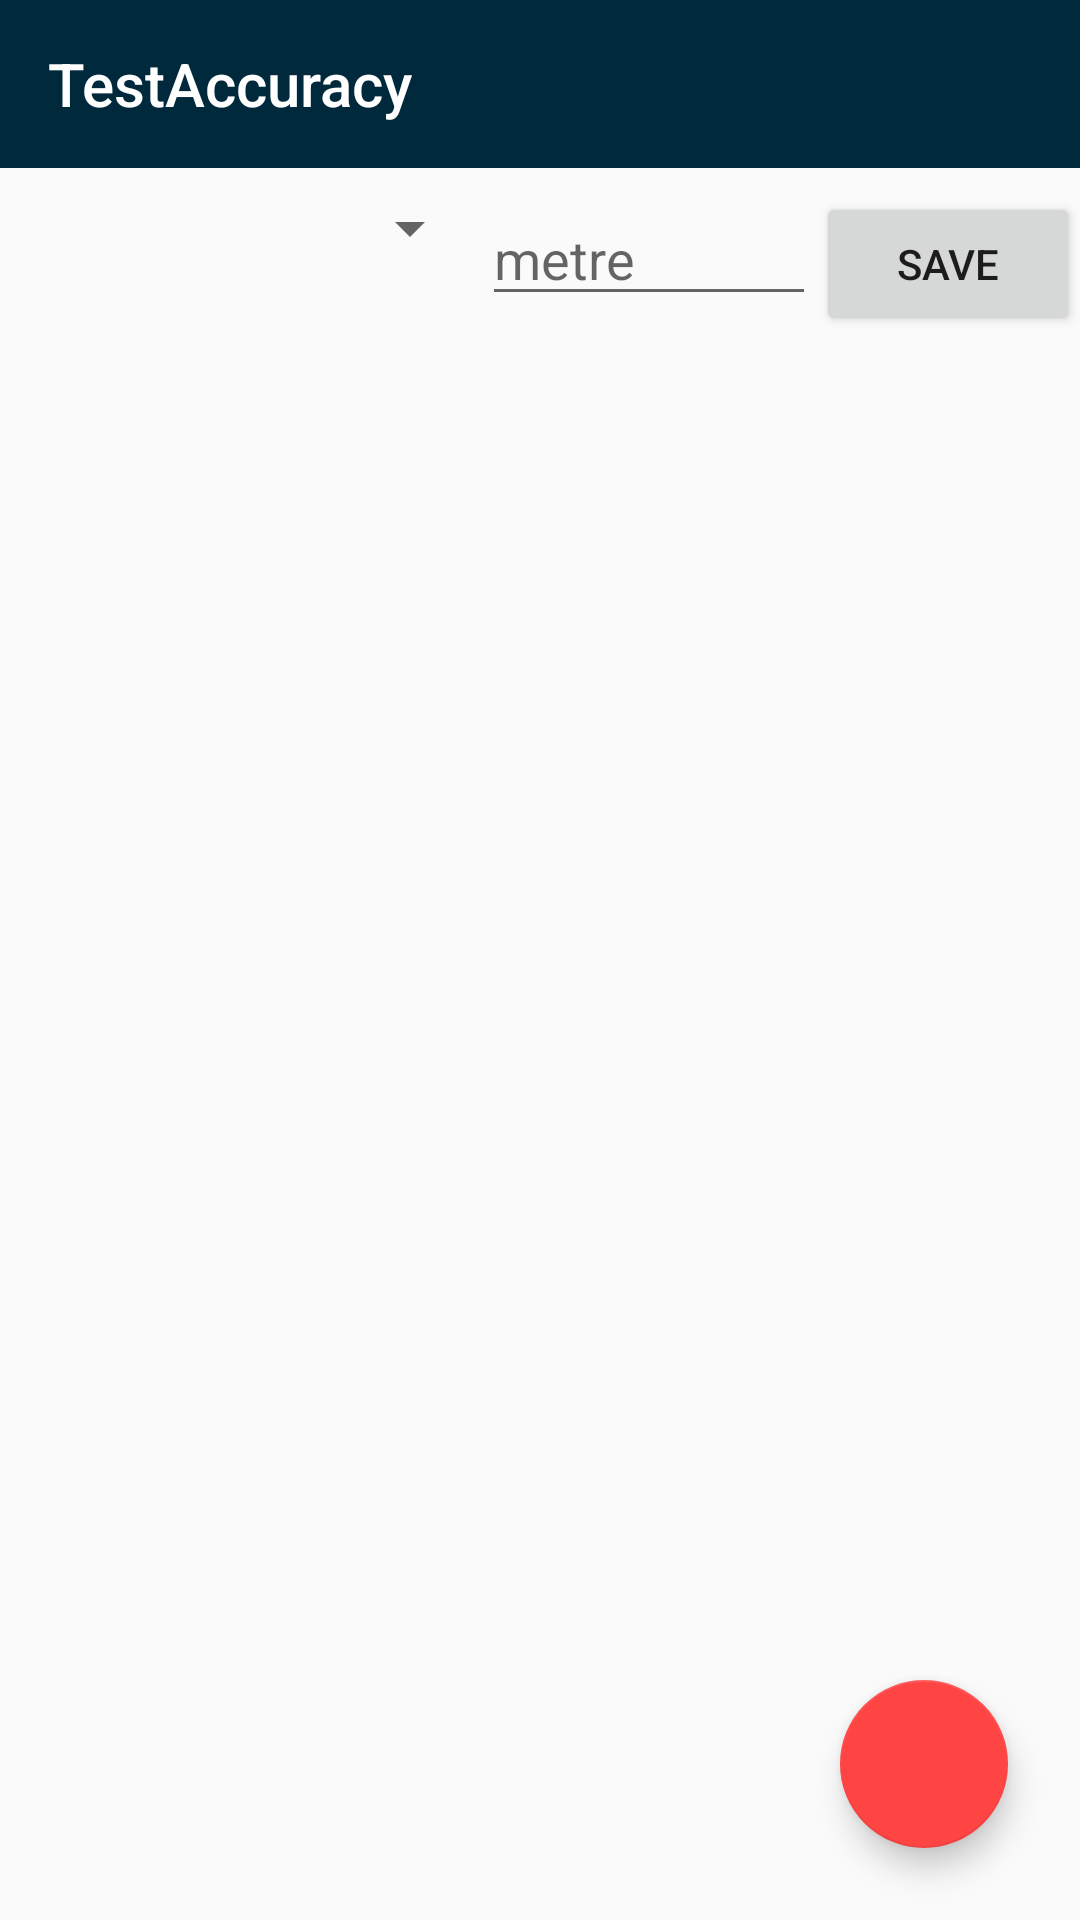

Layout XML and referenced resources for this Android screen:
<!-- AndroidManifest.xml: application theme AppTheme -->
<!-- res/layout/activity_save_signal.xml -->
<?xml version="1.0" encoding="utf-8"?>
<RelativeLayout xmlns:android="http://schemas.android.com/apk/res/android"
    xmlns:app="http://schemas.android.com/apk/res-auto"
    xmlns:tools="http://schemas.android.com/tools"
    android:id="@+id/relative_main"
    android:layout_width="match_parent"
    android:layout_height="match_parent"
    android:orientation="vertical"
    tools:context=".SaveSignalActivity">

    <android.support.design.widget.AppBarLayout
        android:id="@+id/appbar"
        android:layout_width="match_parent"
        android:layout_height="wrap_content"
        android:theme="@style/AppTheme.AppBarOverlay">

        <android.support.v7.widget.Toolbar
            android:id="@+id/toolbar"
            android:layout_width="match_parent"
            android:layout_height="?actionBarSize"
            android:background="@color/toolbarColor"
            app:layout_scrollFlags="scroll|enterAlways"
            app:popupTheme="@style/AppTheme.PopupOverlay"
            app:title="TestAccuracy"
            app:titleTextColor="@color/toolbarTextColor" />

    </android.support.design.widget.AppBarLayout>

    <LinearLayout
        android:id="@+id/linear"
        android:layout_width="match_parent"
        android:layout_height="wrap_content"
        android:layout_below="@+id/appbar"
        android:paddingVertical="8dp">

        <Spinner
            android:id="@+id/sp_mac"
            android:layout_width="wrap_content"
            android:layout_height="wrap_content"
            android:layout_weight="4"></Spinner>

        <EditText
            android:id="@+id/et_m"
            android:layout_width="wrap_content"
            android:layout_height="wrap_content"
            android:layout_weight="2"
            android:hint="metre"
            android:inputType="number" />

        <Button
            android:id="@+id/bt_save"
            android:layout_width="wrap_content"
            android:layout_height="wrap_content"
            android:text="save" />
    </LinearLayout>

    <TextView
        android:layout_width="match_parent"
        android:layout_height="wrap_content" 
        android:id="@+id/tv_cd"
        android:layout_below="@+id/linear"
        android:paddingVertical="4dp"/>

    <TextView
        android:id="@+id/tv_info"
        android:layout_width="match_parent"
        android:layout_height="wrap_content"
        android:layout_below="@+id/tv_cd" />

    <android.support.design.widget.FloatingActionButton
        android:id="@+id/fab_cancel"
        android:layout_width="wrap_content"
        android:layout_height="wrap_content"
        android:layout_alignParentBottom="true"
        android:layout_alignParentEnd="true"
        android:layout_gravity="bottom|end"
        android:layout_margin="24dp"
        android:src="@drawable/ic_clear_white_24dp"
        app:backgroundTint="@android:color/holo_red_light"
        app:fabSize="normal" />

</RelativeLayout>
<!-- resources referenced by this layout -->
<resources>
  <color name="toolbarColor">#00293C</color>
  <color name="toolbarTextColor">#FFFFFF</color>
  <style name="AppTheme.AppBarOverlay" parent="ThemeOverlay.AppCompat.Dark.ActionBar" />
  <style name="AppTheme.PopupOverlay" parent="ThemeOverlay.AppCompat.Light" />
  
      //Dialogs
  <style name="AppTheme" parent="Theme.AppCompat.Light.NoActionBar">
          
          <item name="colorPrimary">@color/colorPrimary</item>
          <item name="colorPrimaryDark">@color/statusBarColor</item>
          <item name="colorAccent">@color/colorAccent</item>
  
      </style>
  <color name="colorPrimary">#EDEDED</color>
  <color name="statusBarColor">#001E2C</color>
  <color name="colorAccent">#00293C</color>
</resources>
